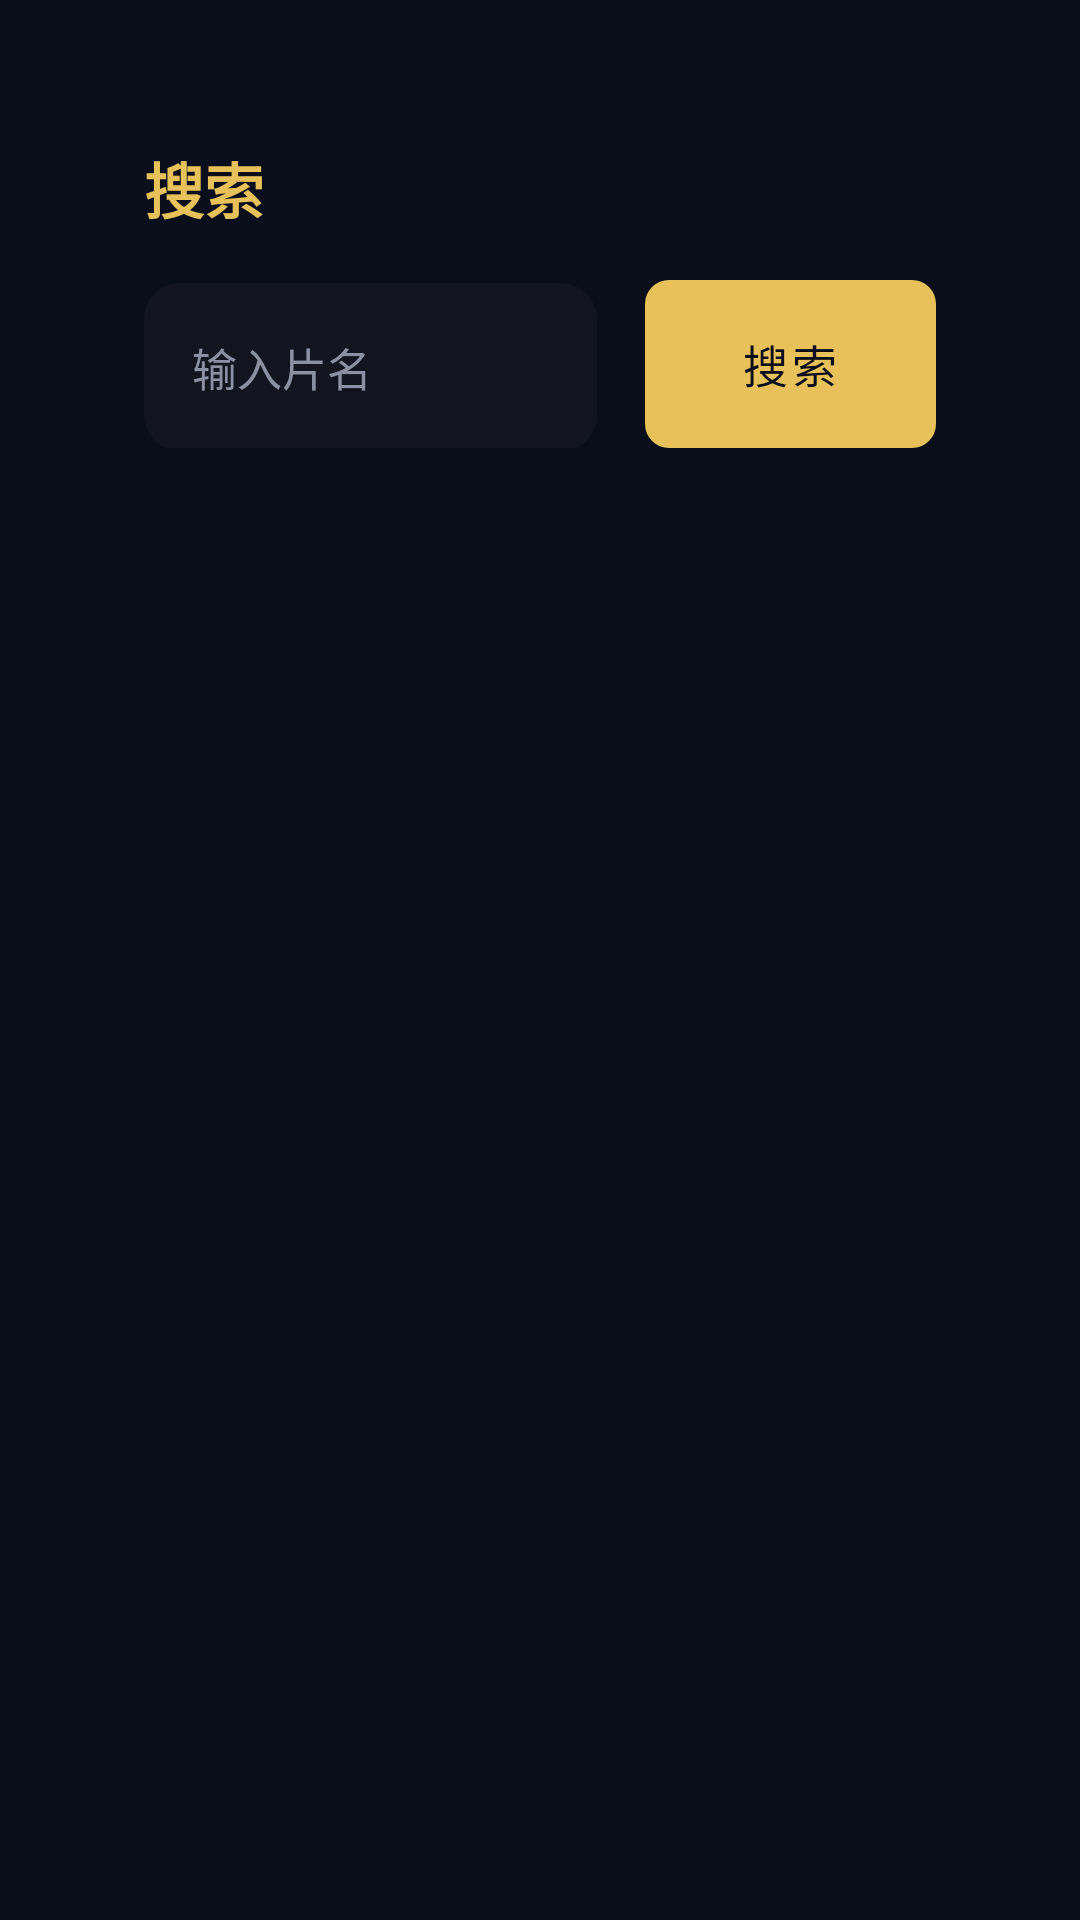

Write the Android layout XML for this screen, with the resource values it uses.
<!-- AndroidManifest.xml: activity theme Theme.OrionTv -->
<!-- res/layout/activity_search.xml -->
<?xml version="1.0" encoding="utf-8"?>
<LinearLayout xmlns:android="http://schemas.android.com/apk/res/android"
    android:layout_width="match_parent"
    android:layout_height="match_parent"
    android:background="@color/orion_bg"
    android:orientation="vertical"
    android:padding="@dimen/orion_safe_margin">

    <TextView
        android:layout_width="wrap_content"
        android:layout_height="wrap_content"
        android:text="搜索"
        android:textColor="@color/orion_gold"
        android:textSize="@dimen/orion_text_title"
        android:textStyle="bold" />

    <LinearLayout
        android:layout_width="match_parent"
        android:layout_height="wrap_content"
        android:layout_marginTop="16dp"
        android:orientation="horizontal">

        <EditText
            android:id="@+id/search_input"
            android:layout_width="0dp"
            android:layout_height="56dp"
            android:layout_weight="1"
            android:background="@drawable/bg_card_focusable"
            android:hint="输入片名"
            android:imeOptions="actionSearch"
            android:inputType="text"
            android:paddingStart="16dp"
            android:paddingEnd="16dp"
            android:textColor="@color/orion_text"
            android:textColorHint="@color/orion_text_dim"
            android:textSize="@dimen/orion_text_body" />

        <Button
            android:id="@+id/search_button"
            android:layout_width="wrap_content"
            android:layout_height="56dp"
            android:layout_marginStart="16dp"
            android:background="@drawable/bg_button_gold"
            android:paddingStart="32dp"
            android:paddingEnd="32dp"
            android:text="搜索"
            android:textColor="@color/orion_bg"
            android:textSize="@dimen/orion_text_body" />
    </LinearLayout>

    <TextView
        android:id="@+id/history_label"
        android:layout_width="wrap_content"
        android:layout_height="wrap_content"
        android:layout_marginTop="16dp"
        android:text="最近搜索"
        android:textColor="@color/orion_text_dim"
        android:textSize="@dimen/orion_text_small"
        android:visibility="gone" />

    <androidx.recyclerview.widget.RecyclerView
        android:id="@+id/history_list"
        android:layout_width="match_parent"
        android:layout_height="wrap_content"
        android:layout_marginTop="8dp" />

    <androidx.recyclerview.widget.RecyclerView
        android:id="@+id/result_grid"
        android:layout_width="match_parent"
        android:layout_height="0dp"
        android:layout_marginTop="16dp"
        android:layout_weight="1" />

    <TextView
        android:id="@+id/empty_hint"
        android:layout_width="wrap_content"
        android:layout_height="wrap_content"
        android:layout_gravity="center"
        android:text="@string/empty_hint"
        android:textColor="@color/orion_text_dim"
        android:textSize="@dimen/orion_text_body"
        android:visibility="gone" />
</LinearLayout>
<!-- resources referenced by this layout -->
<resources>
  <color name="orion_bg">#0A0E1A</color>
  <color name="orion_gold">#E8C15A</color>
  <color name="orion_text">#E8EAF0</color>
  <color name="orion_text_dim">#8B91A3</color>
  <dimen name="orion_safe_margin">48dp</dimen>
  <dimen name="orion_text_body">15sp</dimen>
  <dimen name="orion_text_small">13sp</dimen>
  <dimen name="orion_text_title">20sp</dimen>
  <!-- drawable bg_button_gold (drawable) -->
  <?xml version="1.0" encoding="utf-8"?>
  <shape xmlns:android="http://schemas.android.com/apk/res/android"
      android:shape="rectangle">
      <solid android:color="@color/orion_gold" />
      <corners android:radius="8dp" />
  </shape>
  <!-- drawable bg_card_focusable (drawable) -->
  <?xml version="1.0" encoding="utf-8"?>
  <selector xmlns:android="http://schemas.android.com/apk/res/android">
      <item android:state_focused="true">
          <shape android:shape="rectangle">
              <solid android:color="@color/orion_panel" />
              <stroke android:width="2dp" android:color="@color/orion_gold" />
              <corners android:radius="@dimen/orion_card_radius" />
          </shape>
      </item>
      <item>
          <shape android:shape="rectangle">
              <solid android:color="@color/orion_panel" />
              <corners android:radius="@dimen/orion_card_radius" />
          </shape>
      </item>
  </selector>
  <string name="empty_hint">暂无内容</string>
  <style name="Theme.OrionTv" parent="Theme.MaterialComponents.DayNight.NoActionBar">
          <item name="android:windowBackground">@color/orion_bg</item>
          <item name="android:textColor">@color/orion_text</item>
          <item name="colorPrimary">@color/orion_gold</item>
          <item name="colorPrimaryDark">@color/orion_bg</item>
          <item name="colorAccent">@color/orion_gold</item>
      </style>
  <color name="orion_panel">#12141F</color>
  <dimen name="orion_card_radius">12dp</dimen>
</resources>
